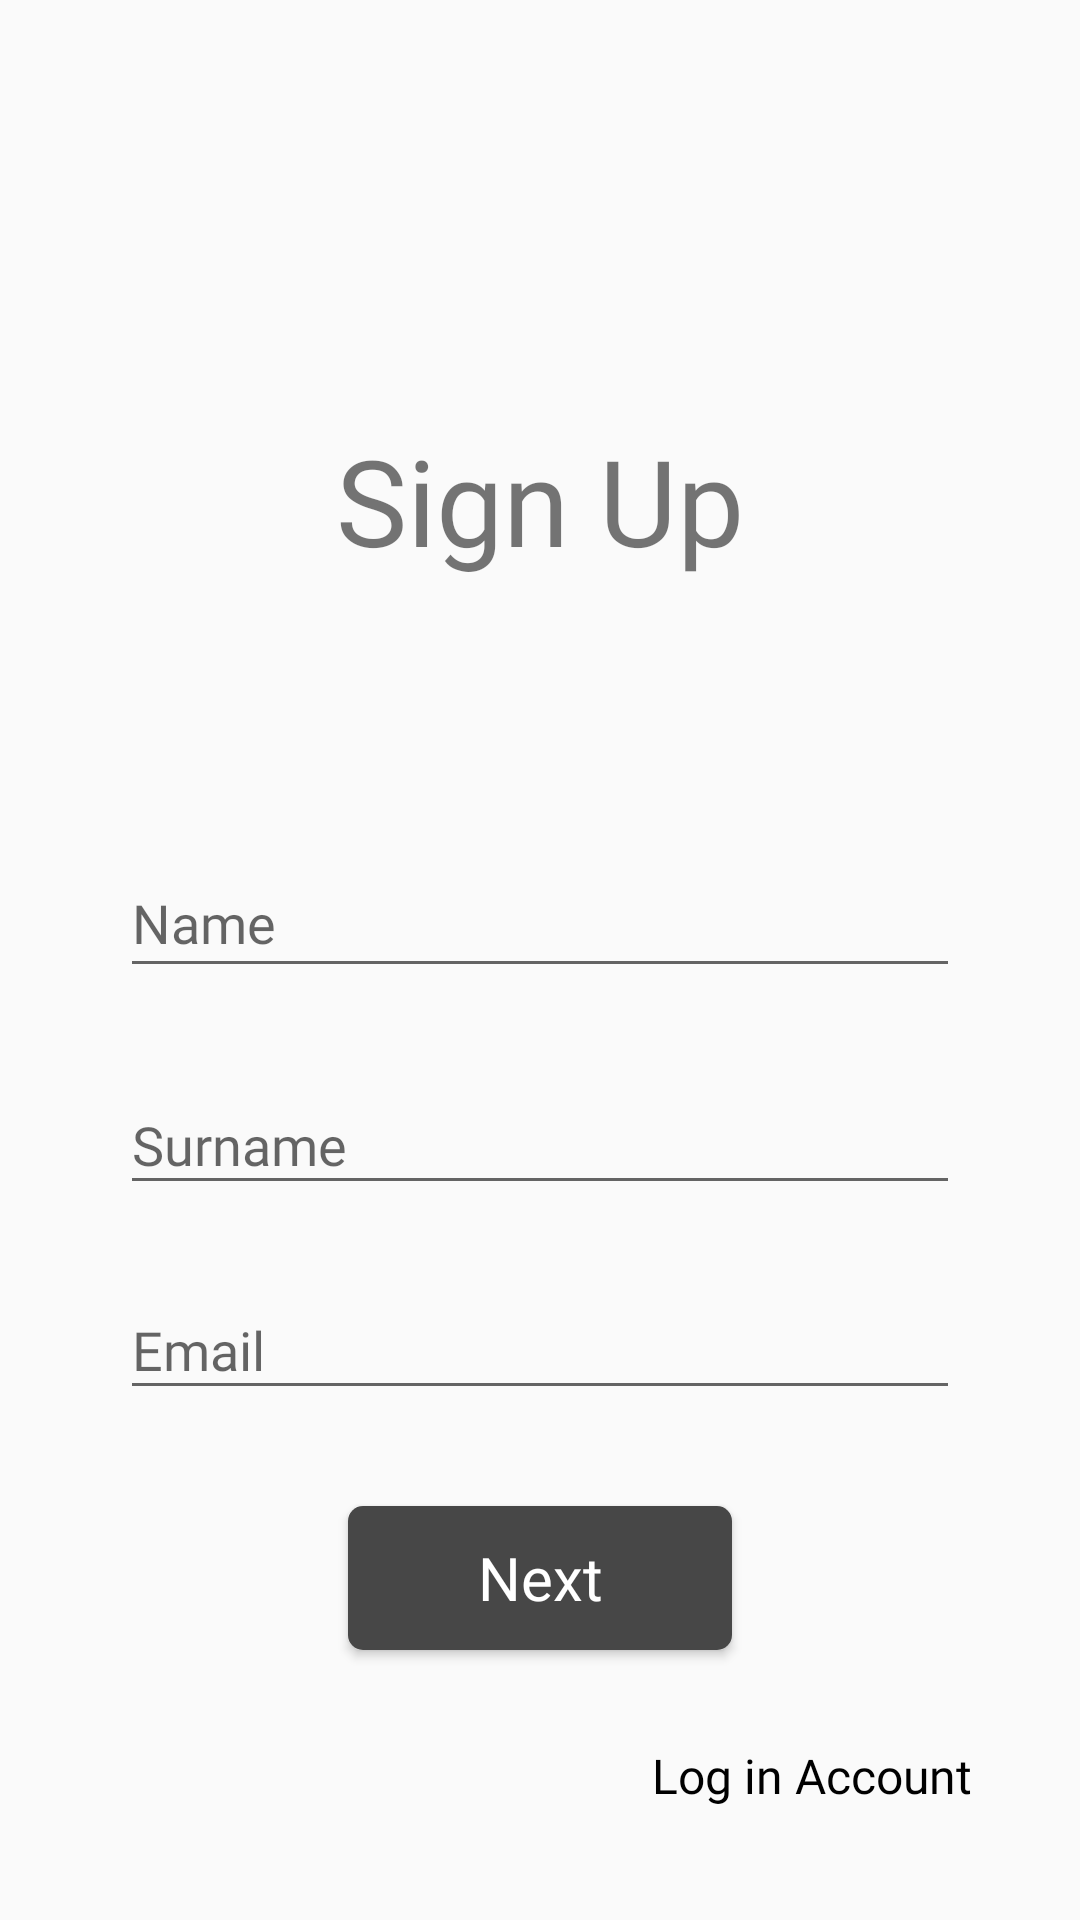

Here is an Android app screen rendered from its layout file. Give the layout XML and the strings, colors and styles it references.
<!-- AndroidManifest.xml: application theme AppTheme -->
<!-- res/layout/fragment_register.xml -->
<?xml version="1.0" encoding="utf-8"?>
<androidx.constraintlayout.widget.ConstraintLayout xmlns:android="http://schemas.android.com/apk/res/android"
    xmlns:app="http://schemas.android.com/apk/res-auto"
    xmlns:tools="http://schemas.android.com/tools"
    android:layout_width="match_parent"
    android:layout_height="match_parent"
    tools:context=".ui.auth.register.RegisterFragment">


    <com.google.android.material.textfield.TextInputLayout
        android:id="@+id/rp_til_name"
        android:layout_width="match_parent"
        android:layout_height="60dp"
        android:layout_marginStart="40dp"
        android:layout_marginTop="80dp"
        android:layout_marginEnd="40dp"
        app:layout_constraintEnd_toEndOf="parent"
        app:hintTextColor="#000"
        app:layout_constraintStart_toStartOf="parent"
        app:layout_constraintTop_toBottomOf="@+id/textView">

        <com.google.android.material.textfield.TextInputEditText
            android:id="@+id/rp_et_name"
            android:layout_width="match_parent"
            android:layout_height="45dp"
            android:fontFamily="@font/roboto"
            android:hint="@string/hint_name"
            android:textColor="#000"
            android:inputType="text"
            android:textColorHint="#000"
            android:textSize="18sp" />
    </com.google.android.material.textfield.TextInputLayout>


    <com.google.android.material.textfield.TextInputLayout
        android:id="@+id/rp_til_surname"
        android:layout_width="match_parent"
        android:layout_height="wrap_content"
        android:layout_marginStart="40dp"
        android:layout_marginTop="16dp"
        android:layout_marginEnd="40dp"
        app:layout_constraintEnd_toEndOf="parent"
        app:layout_constraintStart_toStartOf="parent"
        app:layout_constraintTop_toBottomOf="@+id/rp_til_name">

        <com.google.android.material.textfield.TextInputEditText
            android:id="@+id/rp_et_surname"
            android:layout_width="match_parent"
            android:layout_height="wrap_content"
            android:fontFamily="@font/roboto"
            android:hint="@string/hint_surname"
            android:inputType="text"
            android:textColorHint="#000"
            android:textSize="18sp" />
    </com.google.android.material.textfield.TextInputLayout>


    <com.google.android.material.textfield.TextInputLayout

        android:id="@+id/rp_til_email"
        android:layout_width="match_parent"
        android:layout_height="wrap_content"
        android:layout_marginStart="40dp"
        android:layout_marginTop="16dp"
        android:layout_marginEnd="40dp"
        app:layout_constraintEnd_toEndOf="parent"
        app:layout_constraintStart_toStartOf="parent"
        app:layout_constraintTop_toBottomOf="@+id/rp_til_surname">

        <com.google.android.material.textfield.TextInputEditText
            android:id="@+id/rp_et_email"
            android:layout_width="match_parent"
            android:inputType="textEmailAddress"
            android:layout_height="wrap_content"
            android:fontFamily="@font/roboto"
            android:hint="@string/hint_email"
            android:textColorHint="#000"
            android:textSize="18sp"
            android:textStyle="normal"
            />
    </com.google.android.material.textfield.TextInputLayout>


    <Button
        android:id="@+id/rp_btn_next"
        android:layout_width="128dp"
        android:layout_height="wrap_content"
        android:layout_marginTop="32dp"
        android:background="@drawable/btn_next_bg"
        android:fontFamily="@font/roboto"
        android:text="@string/btn_next"
        android:textAllCaps="false"
        android:textColor="#fff"
        android:textSize="20sp"
        android:textStyle="normal"
        app:layout_constraintEnd_toEndOf="parent"
        app:layout_constraintStart_toStartOf="parent"
        app:layout_constraintTop_toBottomOf="@+id/rp_til_email" />

    <Button
        android:id="@+id/rp_btn_login"
        style="@style/Widget.AppCompat.Button.Borderless.Colored"
        android:layout_width="wrap_content"
        android:layout_height="wrap_content"
        android:layout_marginTop="32dp"
        android:layout_marginEnd="24dp"
        android:layout_marginBottom="24dp"
        android:fontFamily="@font/roboto"
        android:text="@string/btn_log_in_account"
        android:textAllCaps="false"
        android:textColor="#000"
        android:textSize="16sp"
        app:layout_constraintBottom_toBottomOf="parent"
        app:layout_constraintEnd_toEndOf="parent" />

    <TextView
        android:id="@+id/textView"
        android:layout_width="wrap_content"
        android:layout_height="wrap_content"
        android:layout_marginTop="140dp"
        android:fontFamily="@font/roboto"
        android:text="@string/sign_up"
        android:textSize="@dimen/font_big_size"
        app:layout_constraintEnd_toEndOf="parent"
        app:layout_constraintStart_toStartOf="parent"
        app:layout_constraintTop_toTopOf="parent" />

</androidx.constraintlayout.widget.ConstraintLayout>
<!-- resources referenced by this layout -->
<resources>
  <dimen name="font_big_size">40sp</dimen>
  <!-- drawable btn_next_bg (drawable) -->
  <?xml version="1.0" encoding="utf-8"?>
  <shape xmlns:android="http://schemas.android.com/apk/res/android"
      android:shape="rectangle">
      <corners android:radius="5dp" />
      <solid android:color="#474747" />
  </shape>
  <string name="btn_log_in_account">Log in Account</string>
  <string name="btn_next">Next</string>
  <string name="hint_email">Email</string>
  <string name="hint_name">Name</string>
  <string name="hint_surname">Surname</string>
  <string name="sign_up">Sign Up</string>
  <style name="AppTheme" parent="Theme.AppCompat.DayNight.NoActionBar">
          
          <item name="colorPrimary">@color/colorPrimary</item>
          <item name="colorPrimaryDark">@color/colorPrimaryDark</item>
          <item name="colorAccent">@color/colorAccent</item>
      </style>
  <color name="colorPrimary">#fff</color>
  <color name="colorPrimaryDark">#3700B3</color>
  <color name="colorAccent">#03DAC5</color>
</resources>
